The GitHub repository caip-csa-grcymt-team/car-part-defect-ML-classifier contains a labelled image folder "car_parts_dataset" with 3 categories: major defect, minor defect, no defect. Examples follow, each with its label.

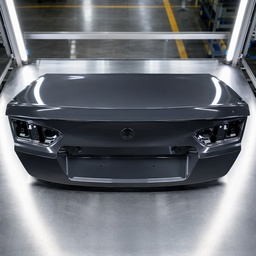
Label: no defect

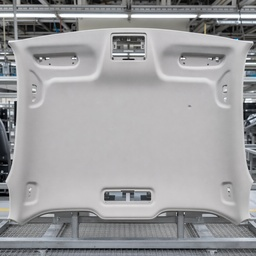
Label: minor defect

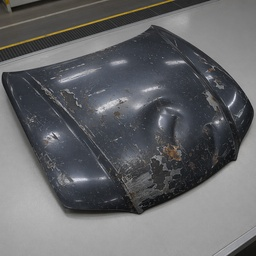
Label: major defect

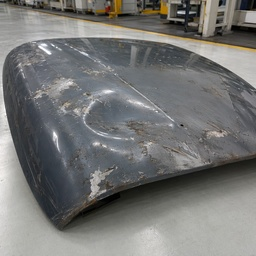
Label: major defect

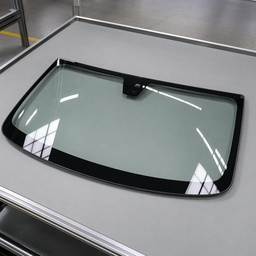
Label: no defect

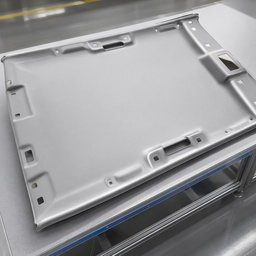
Label: no defect
